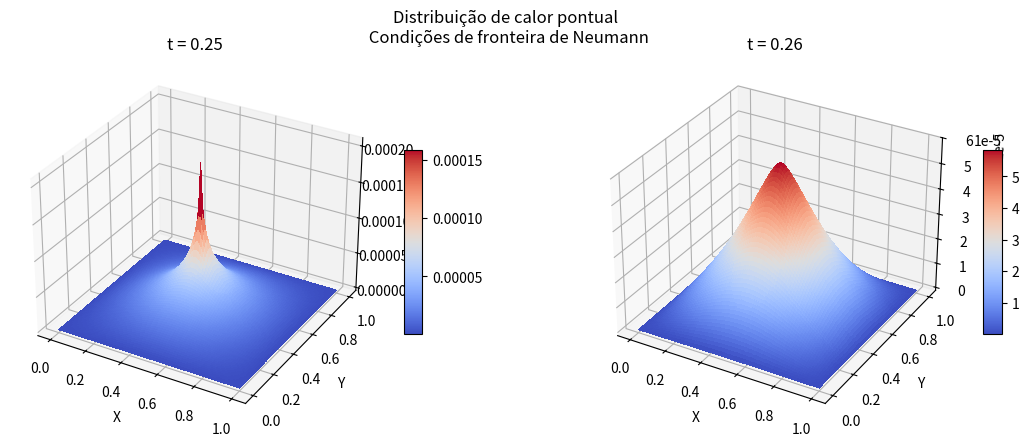

Here is the Python script that generated this plot:
from matplotlib import cm
import numpy as np 
import matplotlib.pyplot as plt 
from scipy.sparse import kron, diags, eye, issparse, csc_matrix
import scipy.sparse.linalg as la 
import math
def laplacian(n):
    d = 1 / ( n + 1)
    main_diag = -2 * np.ones(n)  
    off_diag =  np.ones(n-1)  
    return diags([off_diag, main_diag, off_diag], [-1, 0, 1],shape=(n,n))/d**2

def heat_source_uniform(x,y):
    xs = 1.0 / 2.0 
    ys = 1.0 / 2.0
    w = 0.20
    return np.exp(-((x-xs)**2+(y-ys)**2)/w**2)
def g(t):
    return 2.0 if t < 0.25 else 0.0

def laplacian_Dirichlet(n, d, k):
    main_diag = -2 * np.ones(n) 
    main_diag[0] = -d**2
    main_diag[-1] = -d**2
    lower_diag =  np.ones(n-1)  
    upper_diag =  np.ones(n-1)  
    upper_diag[0] = 0.0
    lower_diag[-1] = 0.0

    return diags([lower_diag, main_diag, upper_diag], [-1, 0, 1],shape=(n,n))/d**2

def heat_equation_heterogeneous(nx, ny, Lx, Ly, time, dt):
    
    Ix = eye(nx+2)
    Iy = eye(ny+2)
   
    dx, dy = Lx / (nx+1), Ly / (ny+1)  # Control volume 
    alpha = 1.0
    # dt = 0.25 * min(dx**2, dy**2) / alpha  # Time step size (CFL condition)
    T = time
    Nt = int(T / dt)  # Number of time steps

    Laplacian_x = laplacian_Dirichlet(nx+2, dx, dt)
    Laplacian_y = laplacian_Dirichlet(nx+2, dx, dt)
    
    Dx = kron(Iy, Laplacian_x)
    Dy = kron(Laplacian_y, Ix)
    Ax = eye((nx+2)* (ny+2)) -  dt * Dx
    Ay = eye((nx+2)* (ny+2)) -  dt * Dy
    # A = eye((nx+2)* (ny+2)) - dt * (Dx + Dy)
  
    x = np.linspace(0, Lx, nx + 2)
    y = np.linspace(0, Ly, ny + 2)
    X, Y = np.meshgrid(x, y)
    S = heat_source_uniform(X, Y)
    S[:,0] = 0.0
    S[:,-1] = 0.0
    S[-1,:] = 0.0
    S[0,:] = 0.0
    S = S.flatten()
    Q = np.zeros((nx+2)*(ny+2))
    # Q[0::nx+2]  = - 1                                          # Right boundary
    # Q[nx+1::nx+2] = - 1                                        # Left boundary
    # Q[:nx+2]  = 1./ np.pi * np.sin(np.pi * x)                  # Bottom boundary
    # Q[-(nx+2):]  = 1./ (3 * np.pi) * np.sin(3 * np.pi * x) + 1 # Top boundary
    for i in range(Nt):
        
        Q[0::nx+2]  = - 1                                          # Right boundary
        Q[nx+1::nx+2] = - 1                                        # Left boundary
        Q[:nx+2]  = 1./ np.pi * np.sin(np.pi * x)                  # Bottom boundary
        Q[-(nx+2):]  = 1./ (3 * np.pi) * np.sin(3 * np.pi * x) + 1 # Top boundary
        # Q = la.spsolve(A, Q +  dt * S )
        # Solve for the new time step
        q_flat_new_aux = la.spsolve(Ax, Q + 0.5 * dt * S)
        q_flat_new = la.spsolve(Ay, q_flat_new_aux + 0.5 * dt * S)

        Q = q_flat_new

    Q = Q.reshape((nx+2, ny+2))
    return X, Y, Q
def laplacian_Neumann(n, d, dt):
    main_diag = -2 * np.ones(n) 
    main_diag[0] =  - 2.0 * d**2
    main_diag[-1] = - 2.0 * d**2
    lower_diag =  np.ones(n-1)  
    upper_diag =  np.ones(n-1)  
    upper_diag[0] =  2.0 * d**2
    lower_diag[-1] =  2.0 * d**2
    return diags([lower_diag, main_diag, upper_diag], [-1, 0, 1], shape=(n,n))/d**2

def heat_equation_uniformNeumann(nx, ny, Lx, Ly, time, dt):
    
    Ix = eye(nx+2)
    Iy = eye(ny+2)
   
    dx, dy = Lx / (nx+1), Ly / (ny+1)  # Control volume 

    Nt = int(time / dt)  # Number of time steps

    Laplacian_x = laplacian_Neumann(nx + 2, dx, dt)
    Laplacian_y = laplacian_Neumann(ny + 2, dy, dt)
    
    Dx = kron(Iy, Laplacian_x)
    Dy = kron(Laplacian_y, Ix)
    # Dy = kron(Ix, Laplacian_y)

    Ax = eye((nx+2)* (ny+2)) - dt * Dx
    Ay = eye((nx+2)* (ny+2)) - dt * Dy
    A = eye((nx+2)* (ny+2)) - dt * (Dx + Dy)
    x = np.linspace(0, Lx, nx + 2)
    y = np.linspace(0, Ly, ny + 2)
    X, Y = np.meshgrid(x, y)
    S = heat_source_uniform(X, Y)
    
    Q = np.zeros((nx+2)*(ny+2))
    fig = plt.figure()
    ax = fig.add_subplot(projection='3d')
    ax.plot_surface(X,Y, S)
    plt.show()
    S = S.flatten()    

    print(dt, time, Nt)
    for i in range(Nt):     
        # Solve for the new time step
        
        ### Using a coupled laplacian      
        Q = la.spsolve(A, Q + dt * S)

        ### Uncoupled Laplacian 
        # q_new_aux = la.spsolve(Ax, Q + dt / 2 * S)
        # Q = la.spsolve(Ay, q_new_aux + dt / 2 * S)

    Q = Q.reshape((nx+2, ny+2))
    return X, Y, Q
def heat_equation_deltaNeumann(nx, ny, Lx, Ly, time, dt):
    
    Ix = eye(nx+2)
    Iy = eye(ny+2)
   
    dx, dy = Lx / (nx+1), Ly / (ny+1)  # Control volume 
    alpha = 1.0
    # dt = 0.25 * min(dx**2, dy**2) / alpha  # Time step size 
   
    T = time
    Nt = int(T / dt)  # Number of time steps

    Laplacian_x = laplacian_Neumann(nx + 2, dx, dt)
    Laplacian_y = laplacian_Neumann(ny + 2, dy, dt)
    # print(aplacian_x.toarray())
    Dx = kron(Iy, Laplacian_x)
    Dy = kron(Laplacian_y, Ix)
    # Dy = kron(Ix, Laplacian_y)

    Ax = eye((nx+2)* (ny+2)) - dt * Dx
    Ay = eye((nx+2)* (ny+2)) - dt * Dy
    A = eye((nx+2)* (ny+2)) - dt * (Dx + Dy)
    
    x = np.linspace(0, Lx, nx + 2)
    y = np.linspace(0, Ly, ny + 2)
    X, Y = np.meshgrid(x, y)
    # S = heat_source_uniform(X, Y)

    # S = S.flatten()    
    Q = np.zeros((nx+2)*(ny+2))
    xs, ys = 0.5, 0.5
    i_s = int(xs / dx) + 1
    j_s = int(ys / dy) + 1
    
    for i in range(Nt):     
        
        # Solve for the new time step
         
        S = np.zeros_like(Q)
        t = i * dt
        if t < 0.25:
            index = (i_s - 1) * nx + (j_s - 1)
            S[index] = g(t)

        ### Using a coupled laplacian      
        Q = la.spsolve(A, Q + dt * S)
      
        # Q = Q_new
        ### Uncoupled Laplacian     
        # q_new_aux = la.spsolve(Ax, Q + dt / 2.0 * S)
        # S = np.zeros_like(Q)
        # t = i * dt
        # if t < 0.25:
        #     index = (i_s - 1) * nx + (j_s - 1)
        #     S[index] = g(t)
        # Q = la.spsolve(Ay, q_new_aux + dt / 2.0 * S)
        
    Q = Q.reshape((nx+2, ny+2))
    return X, Y, Q

def spatialError(max_power, time_iterations, func):
    # dt = 1./45.
    dt = 5e-1
    n = 3**max_power
    m = math.ceil(n/2)
    total_time = dt*time_iterations
    X, Y, Q = func(n, n, 1.0, 1.0, total_time, dt)
    # fig = plt.figure()
    # ax = fig.add_subplot(projection='3d')
    # ax.plot_surface(X,Y,Q)
    # plt.show()

    # print(Q[m, m], X[m, m])
    refValue = Q[m, m]
    erro = []
    h = []
    for i in range(1,max_power):
        n = 3**i
        m = math.ceil(n/2)
        h.append(1/(n+1))
        # total_time = 0.25*(1/(n+1))**2*time_iterations
        X, Y, Q = func(n,n, 1.0, 1.0, total_time, dt)
        erro.append(np.abs(Q[m,m] - refValue))
    return h, erro
def temporalError(max_power, total_time, func):
    dt_min = np.power(5., -max_power)
    n = 18
    m = math.ceil(n/2)
    # total_time = dt*time_iterations
    X, Y, Q = func(n, n, 1.0, 1.0, total_time, dt_min)
    # fig = plt.figure()
    # ax = fig.add_subplot(projection='3d')
    # ax.plot_surface(X,Y,Q)
    # plt.show()

    # print(Q[m, m], X[m, m])
    refValue = Q[m, m]
    erro = []
    h = []
    for i in range(2, max_power):
        dt = np.power(5., -i)
        # total_time = dt * time_iterations
        h.append(dt)
        # total_time = 0.25*(1/(n+1))**2*time_iterations
        X, Y, Q = func(n,n, 1.0, 1.0, total_time, dt)
        erro.append(np.abs(Q[m,m] - refValue))
    return h, erro

nx = 91
ny = 91
dt = 1e-2
Lx = 1.0
Ly = 1.0
X, Y, Q = heat_equation_deltaNeumann(nx, ny, Lx, Ly, 0.25, dt)
X1, Y1, Q1 = heat_equation_deltaNeumann(nx, ny, Lx, Ly, 0.26, dt)


fig = plt.figure(figsize=plt.figaspect(0.35))
fig.suptitle("Distribuição de calor pontual \n Condições de fronteira de Neumann")
# =============
# First subplot
# =============
# set up the Axes for the first plot
# ax = fig.add_subplot(projection='3d')
ax = fig.add_subplot(1, 2, 1, projection='3d')

ax.set_title("t = 0.25")
ax.set_xlabel("X")
ax.set_ylabel("Y")
# ax.set_zticks([])
# plot a 3D surface like in the example mplot3d/surface3d_demo
surf = ax.plot_surface(X, Y, Q, rstride=1, cstride=1, cmap=cm.coolwarm,
                       linewidth=0, antialiased=False)
fig.colorbar(surf, shrink=0.5, aspect=10)

# ==============
# Second subplot
# ==============
# set up the Axes for the second plot
ax = fig.add_subplot(1, 2, 2, projection='3d')
ax.set_title("t = 0.26")
ax.set_xlabel("X")
# ax.set_zticks([])
ax.set_ylabel("Y")
# plot a 3D wireframe like in the example mplot3d/wire3d_demo
surf = ax.plot_surface(X1, Y1, Q1, rstride=1, cstride=1, cmap=cm.coolwarm,
                       linewidth=0, antialiased=False)
fig.colorbar(surf, shrink=0.5, aspect=10)

plt.show()

# ## Estudos de convergência.
# k, errorDt = temporalError(6, 0.2, heat_equation_uniformNeumann)
# h, errorDx = spatialError(6, 10, heat_equation_uniformNeumann)
# # plt.title("Convergência para fonte uniforme \n e condições de Dirichlet ($h = 0.05$)")
# fig = plt.figure()
# ax = fig.add_subplot(1, 2, 1)
# ax.loglog(h, errorDx, '*')
# ax.loglog(h, h, label=r"h")
# ax1 = fig.add_subplot(1, 2, 2)
# ax1.loglog(k, errorDt, '*')
# ax1.loglog(k, k, label=r"k")

# plt.legend()
# plt.grid()
# plt.show()
